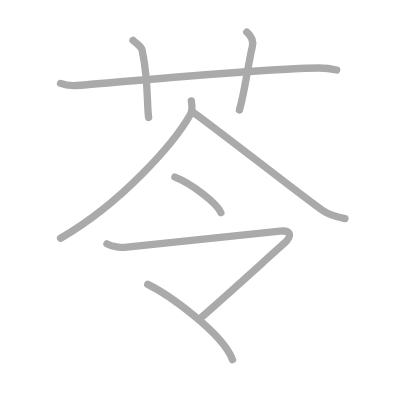
t = 0.00 s
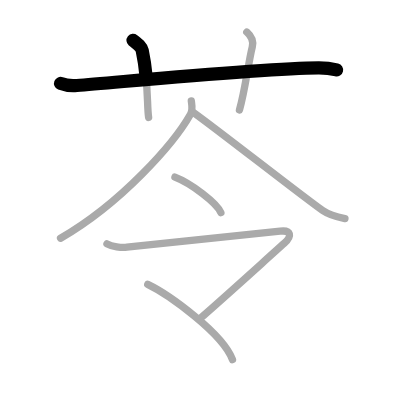
t = 1.50 s
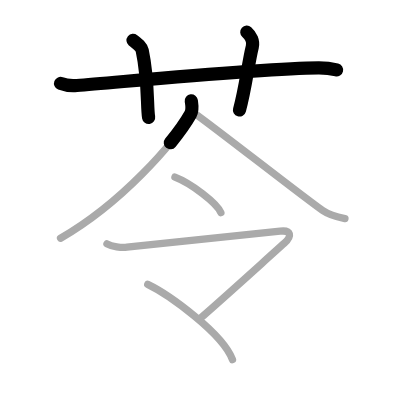
t = 3.25 s
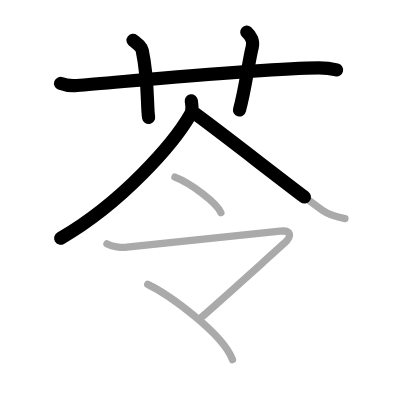
t = 4.75 s
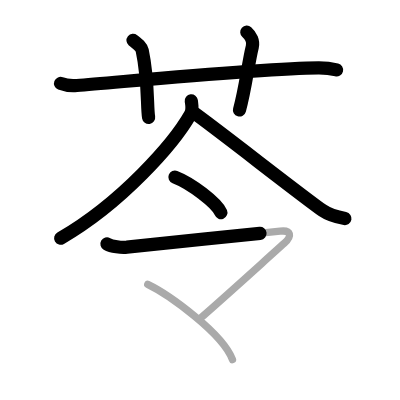
t = 6.50 s
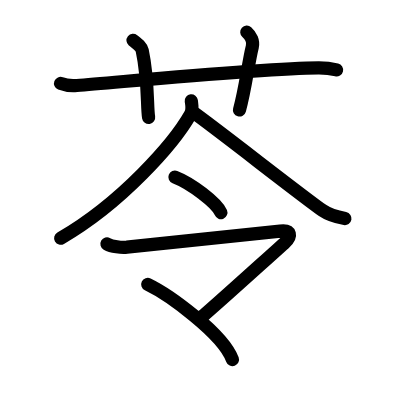
t = 8.00 s

The animated SVG that drew these frames (rendered in a browser with its animation timeline set to each time). Animation: 8 SMIL elements (animate=8); one cycle of 8.00 s.

<?xml version="1.0" standalone="no"?>
<!DOCTYPE svg PUBLIC "-//W3C//DTD SVG 1.1//EN"   "http://www.w3.org/Graphics/SVG/1.1/DTD/svg11.dtd">
<svg width="400px" height="400px"  version="1.1" xmlns="http://www.w3.org/2000/svg">
  <defs>
    <marker id="Triangle" viewBox="0 0 10 10" refX="0" refY="5" markerUnits="strokeWidth" markerWidth="3" style="stroke-opacity:0%;fill:#aaaaaa;" markerHeight="2" orient="auto">
      <path d="M 0 0 L 10 5 L 0 10 z" />
    </marker>
    
    <marker id="Arrow" viewBox="0 0 10 10" refX="5" refY="5" markerUnits="strokeWidth" markerWidth="1.8" style="stroke-opacity:0%;fill:#770000;" markerHeight="2" orient="auto">
      <path d="M 0 4 L 6 4 L 4 1 L 10 5 L 4 9 L 6 6 L 0 6 z" />
        <circle cx="5" cy="5" r="5" />
      </marker>
    
    <marker id="TriangleRed" viewBox="0 0 10 10" refX="0" refY="5" markerUnits="strokeWidth" markerWidth="3" style="stroke-opacity:0%;fill:#CC0000;" markerHeight="2" orient="auto">
      <path d="M 0 0 L 10 5 L 0 10 z" />
    </marker>
    
    <marker id="ArrowRed" viewBox="0 0 10 10" refX="5" refY="5" markerUnits="strokeWidth" markerWidth="1.8" style="stroke-opacity:0%;fill:#CC0000;" markerHeight="2" orient="auto">
      <path d="M 0 4 L 6 4 L 4 1 L 10 5 L 4 9 L 6 6 L 0 6 z" />
        <circle cx="5" cy="5" r="5" />
      </marker>
    
  </defs>
  
  <path style="fill:#ffffff; fill-opacity:100%; fill-rule:evenodd; stroke-width:0;" d="M 0 0 L 400px 0 L 400px 400px L 0 400px L 0 0" />

  <g transform="scale(3.6697247706422 3.6697247706422)">
<path style="fill:none; fill-opacity:0%; fill-rule:evenodd; stroke:#aaaaaa; stroke-opacity:100%; stroke-width: 1.5pt; stroke-linejoin:round; stroke-linecap:round;" d="M16.5 22.74c1.41 0.56 3.04 0.67 4.45 0.56c12.93-1.01 50.97-4.71 65.87-4.78c2.34-0.01 3.75 0.26 4.92 0.54"></path>
<path style="fill:none; fill-opacity:0%; fill-rule:evenodd; stroke:#aaaaaa; stroke-opacity:100%; stroke-width: 1.5pt; stroke-linejoin:round; stroke-linecap:round;" d="M36.25 11c1.75 1.43 2.31 1.87 2.5 2.75C40.5 22 40 29 40.5 32"></path>
<path style="fill:none; fill-opacity:0%; fill-rule:evenodd; stroke:#aaaaaa; stroke-opacity:100%; stroke-width: 1.5pt; stroke-linejoin:round; stroke-linecap:round;" d="M67.25 8.75c1.12 1 1.87 2.52 1.5 4c-1.12 4.5-1.88 11.5-3.5 17.25"></path>
<path style="fill:none; fill-opacity:0%; fill-rule:evenodd; stroke:#aaaaaa; stroke-opacity:100%; stroke-width: 1.5pt; stroke-linejoin:round; stroke-linecap:round;" d="M52.13 27.5c0.11 0.9 0.49 2.36-0.22 3.62c-4.49 7.93-18.73 24.16-35.41 33.8"></path>
<path style="fill:none; fill-opacity:0%; fill-rule:evenodd; stroke:#aaaaaa; stroke-opacity:100%; stroke-width: 1.5pt; stroke-linejoin:round; stroke-linecap:round;" d="M52.6 30.57c6.44 4.56 29.9 23.01 35.34 26.8c1.85 1.29 4.22 1.84 6.06 2.2"></path>
<path style="fill:none; fill-opacity:0%; fill-rule:evenodd; stroke:#aaaaaa; stroke-opacity:100%; stroke-width: 1.5pt; stroke-linejoin:round; stroke-linecap:round;" d="M47.67 48.26c4.42 1.71 11.42 7.02 12.52 9.67"></path>
<path style="fill:none; fill-opacity:0%; fill-rule:evenodd; stroke:#aaaaaa; stroke-opacity:100%; stroke-width: 1.5pt; stroke-linejoin:round; stroke-linecap:round;" d="M29.15 66.46c1.28 0.73 3.97 1.09 5.43 0.9c2.88-0.37 38.71-4 41.75-4.36c3.04-0.37 3.3 1.36 1.12 3.31c-5.11 4.56-20.98 18.95-22.9 20.41"></path>
<path style="fill:none; fill-opacity:0%; fill-rule:evenodd; stroke:#aaaaaa; stroke-opacity:100%; stroke-width: 1.5pt; stroke-linejoin:round; stroke-linecap:round;" d="M40.26 77.5c5.69 2.75 20.41 13.31 23.09 20.5"></path>

<path style="fill:none; fill-opacity:0%; fill-rule:evenodd; stroke:#000000; stroke-opacity:100%; stroke-width: 2.7pt; stroke-linejoin:round; stroke-linecap:round;" d="M16.5 22.74c1.41 0.56 3.04 0.67 4.45 0.56c12.93-1.01 50.97-4.71 65.87-4.78c2.34-0.01 3.75 0.26 4.92 0.54" pathLength="100" stroke-dashoffset="100" stroke-dasharray="100 105"><animate id="dashAnim1" attributeName="stroke-dashoffset" from="100" to="0" dur="1s" calcMode="linear" fill="freeze"/></path>
<path style="fill:none; fill-opacity:0%; fill-rule:evenodd; stroke:#000000; stroke-opacity:100%; stroke-width: 2.7pt; stroke-linejoin:round; stroke-linecap:round;" d="M36.25 11c1.75 1.43 2.31 1.87 2.5 2.75C40.5 22 40 29 40.5 32" pathLength="100" stroke-dashoffset="100" stroke-dasharray="100 105"><animate id="dashAnim2" attributeName="stroke-dashoffset" from="100" to="0" dur="1s" calcMode="linear" begin="dashAnim1.end" fill="freeze"/></path>
<path style="fill:none; fill-opacity:0%; fill-rule:evenodd; stroke:#000000; stroke-opacity:100%; stroke-width: 2.7pt; stroke-linejoin:round; stroke-linecap:round;" d="M67.25 8.75c1.12 1 1.87 2.52 1.5 4c-1.12 4.5-1.88 11.5-3.5 17.25" pathLength="100" stroke-dashoffset="100" stroke-dasharray="100 105"><animate id="dashAnim3" attributeName="stroke-dashoffset" from="100" to="0" dur="1s" calcMode="linear" begin="dashAnim2.end" fill="freeze"/></path>
<path style="fill:none; fill-opacity:0%; fill-rule:evenodd; stroke:#000000; stroke-opacity:100%; stroke-width: 2.7pt; stroke-linejoin:round; stroke-linecap:round;" d="M52.13 27.5c0.11 0.9 0.49 2.36-0.22 3.62c-4.49 7.93-18.73 24.16-35.41 33.8" pathLength="100" stroke-dashoffset="100" stroke-dasharray="100 105"><animate id="dashAnim4" attributeName="stroke-dashoffset" from="100" to="0" dur="1s" calcMode="linear" begin="dashAnim3.end" fill="freeze"/></path>
<path style="fill:none; fill-opacity:0%; fill-rule:evenodd; stroke:#000000; stroke-opacity:100%; stroke-width: 2.7pt; stroke-linejoin:round; stroke-linecap:round;" d="M52.6 30.57c6.44 4.56 29.9 23.01 35.34 26.8c1.85 1.29 4.22 1.84 6.06 2.2" pathLength="100" stroke-dashoffset="100" stroke-dasharray="100 105"><animate id="dashAnim5" attributeName="stroke-dashoffset" from="100" to="0" dur="1s" calcMode="linear" begin="dashAnim4.end" fill="freeze"/></path>
<path style="fill:none; fill-opacity:0%; fill-rule:evenodd; stroke:#000000; stroke-opacity:100%; stroke-width: 2.7pt; stroke-linejoin:round; stroke-linecap:round;" d="M47.67 48.26c4.42 1.71 11.42 7.02 12.52 9.67" pathLength="100" stroke-dashoffset="100" stroke-dasharray="100 105"><animate id="dashAnim6" attributeName="stroke-dashoffset" from="100" to="0" dur="1s" calcMode="linear" begin="dashAnim5.end" fill="freeze"/></path>
<path style="fill:none; fill-opacity:0%; fill-rule:evenodd; stroke:#000000; stroke-opacity:100%; stroke-width: 2.7pt; stroke-linejoin:round; stroke-linecap:round;" d="M29.15 66.46c1.28 0.73 3.97 1.09 5.43 0.9c2.88-0.37 38.71-4 41.75-4.36c3.04-0.37 3.3 1.36 1.12 3.31c-5.11 4.56-20.98 18.95-22.9 20.41" pathLength="100" stroke-dashoffset="100" stroke-dasharray="100 105"><animate id="dashAnim7" attributeName="stroke-dashoffset" from="100" to="0" dur="1s" calcMode="linear" begin="dashAnim6.end" fill="freeze"/></path>
<path style="fill:none; fill-opacity:0%; fill-rule:evenodd; stroke:#000000; stroke-opacity:100%; stroke-width: 2.7pt; stroke-linejoin:round; stroke-linecap:round;" d="M40.26 77.5c5.69 2.75 20.41 13.31 23.09 20.5" pathLength="100" stroke-dashoffset="100" stroke-dasharray="100 105"><animate id="dashAnim8" attributeName="stroke-dashoffset" from="100" to="0" dur="1s" calcMode="linear" begin="dashAnim7.end" fill="freeze"/></path>

</g>

</svg>  
          
